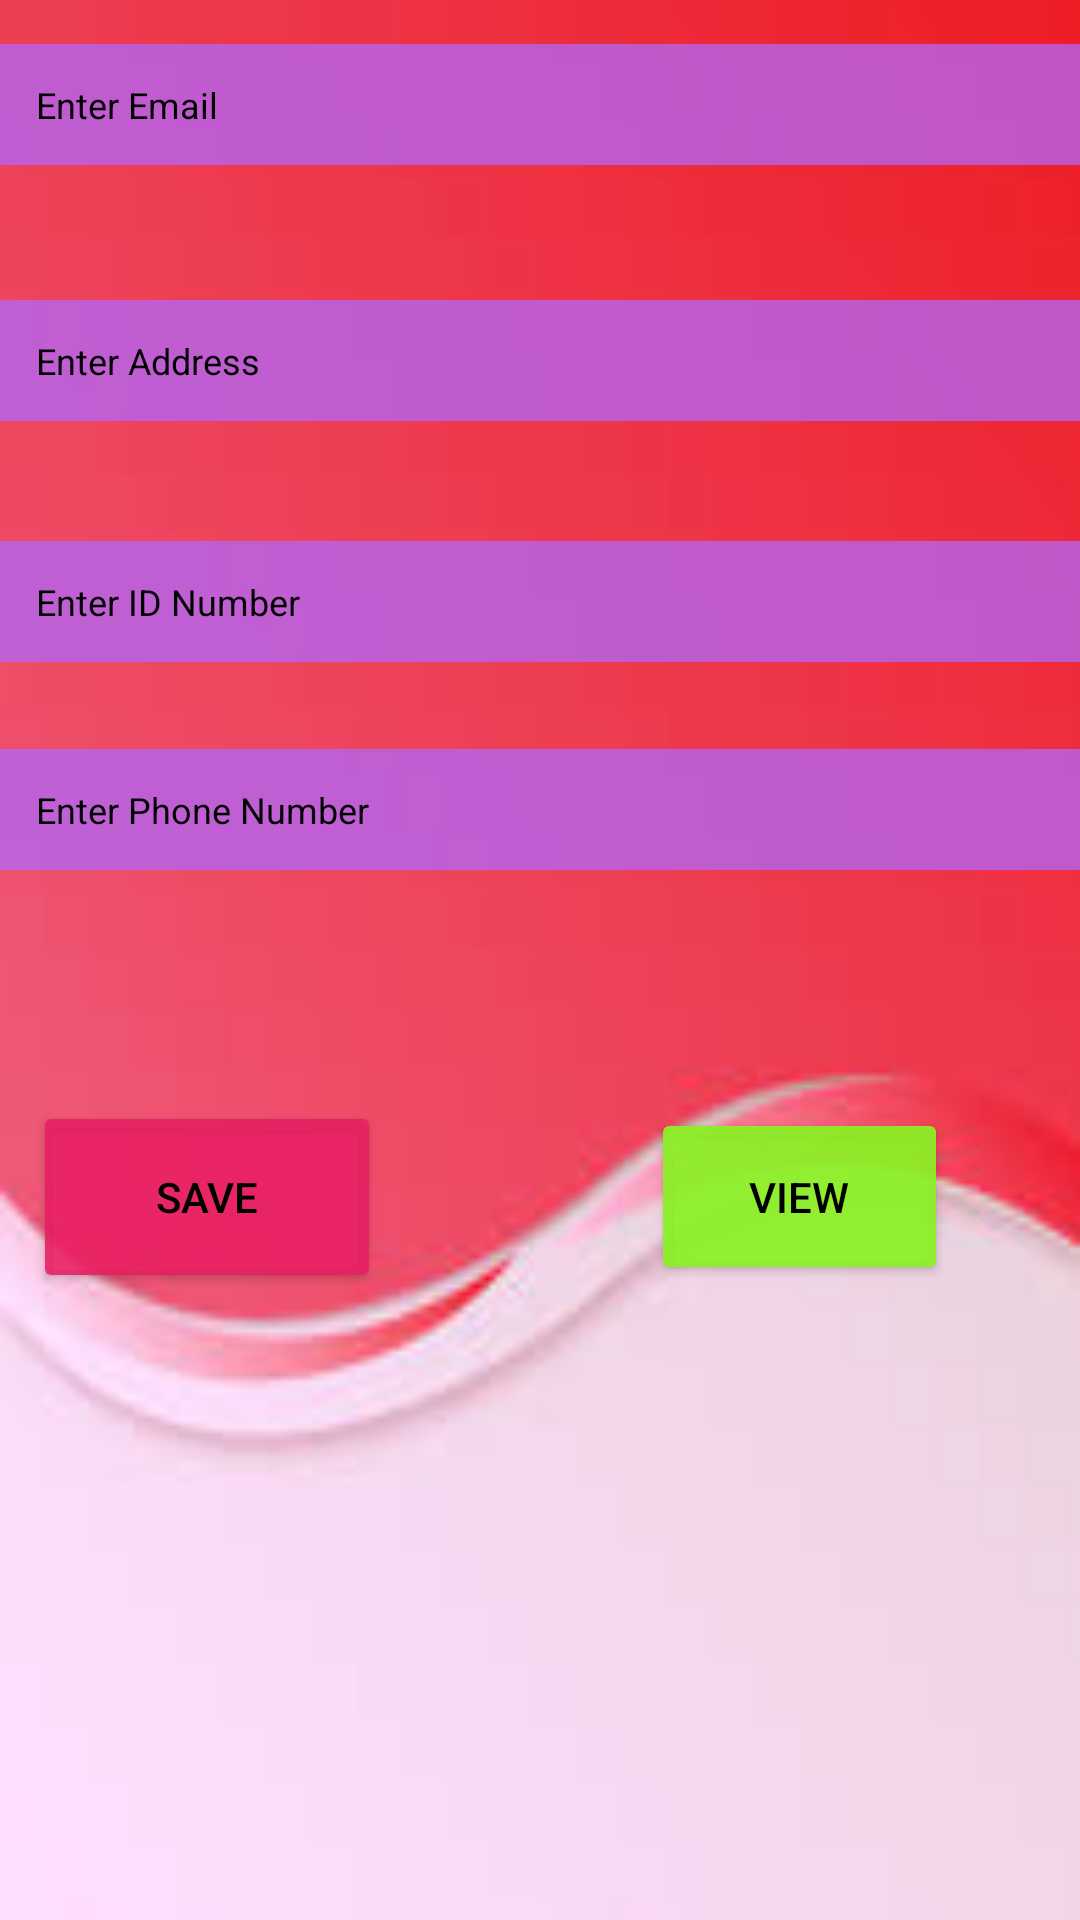

Here is an Android app screen rendered from its layout file. Give the layout XML and the strings, colors and styles it references.
<!-- AndroidManifest.xml: application theme Theme.RoomsManagementApp -->
<!-- res/layout/activity_add_tenant.xml -->
<?xml version="1.0" encoding="utf-8"?>
<androidx.constraintlayout.widget.ConstraintLayout xmlns:android="http://schemas.android.com/apk/res/android"
    xmlns:app="http://schemas.android.com/apk/res-auto"
    xmlns:tools="http://schemas.android.com/tools"
    android:layout_width="match_parent"
    android:background="@drawable/addtbg"

    android:layout_height="match_parent"
    tools:context=".AddTenantActivity">


    <EditText
        android:id="@+id/enterName"
        android:layout_width="match_parent"
        android:layout_height="wrap_content"
        android:layout_marginBottom="36dp"
        android:background="#C4B366F6"
        android:hint="Enter Name"
        android:inputType="text"
        android:maxLines="1"
        android:padding="12dp"
        android:textColor="@color/black"
        android:textColorHint="@color/black"
        android:textSize="12sp"
        app:layout_constraintBottom_toTopOf="@+id/enterEmail"
        app:layout_constraintEnd_toEndOf="parent"
        app:layout_constraintHorizontal_bias="0.0"
        app:layout_constraintStart_toStartOf="parent"
        app:layout_constraintTop_toBottomOf="@+id/imageView4" />

    <EditText
        android:id="@+id/enterEmail"
        android:layout_width="match_parent"
        android:layout_height="wrap_content"
        android:layout_marginBottom="45dp"
        android:background="#C4B366F6"
        android:hint="Enter Email"
        android:inputType="textEmailAddress"
        android:maxLines="1"
        android:padding="12dp"
        android:textColor="@color/black"
        android:textColorHint="@color/black"
        android:textSize="12dp"
        app:layout_constraintBottom_toTopOf="@+id/enterAddress"
        app:layout_constraintEnd_toEndOf="parent"
        app:layout_constraintHorizontal_bias="0.0"
        app:layout_constraintStart_toStartOf="parent"
        app:layout_constraintTop_toBottomOf="@+id/enterName" />

    <EditText
        android:id="@+id/enterAddress"
        android:layout_width="match_parent"
        android:layout_height="wrap_content"
        android:layout_marginBottom="40dp"
        android:background="#C4B366F6"
        android:hint="Enter Address"
        android:inputType="text"
        android:maxLines="1"
        android:padding="12dp"
        android:textColor="@color/black"
        android:textColorHint="@color/black"
        android:textSize="12dp"
        app:layout_constraintBottom_toTopOf="@+id/enterIdNo"
        app:layout_constraintEnd_toEndOf="parent"
        app:layout_constraintStart_toStartOf="parent"
        app:layout_constraintTop_toBottomOf="@+id/enterEmail" />

    <EditText
        android:id="@+id/enterIdNo"
        android:layout_width="match_parent"
        android:layout_height="wrap_content"
        android:layout_marginBottom="29dp"
        android:background="#C4B366F6"
        android:hint="Enter ID Number"
        android:inputType="number"
        android:maxLines="1"
        android:padding="12dp"
        android:textColor="@color/black"
        android:textColorHint="@color/black"
        android:textSize="12dp"
        app:layout_constraintBottom_toTopOf="@+id/enterPhoneNo"
        app:layout_constraintEnd_toEndOf="parent"
        app:layout_constraintHorizontal_bias="0.0"
        app:layout_constraintStart_toStartOf="parent"
        app:layout_constraintTop_toBottomOf="@+id/enterAddress" />

    <EditText
        android:id="@+id/enterPhoneNo"
        android:layout_width="match_parent"
        android:layout_height="wrap_content"
        android:layout_marginBottom="77dp"
        android:background="#C4B366F6"
        android:hint="Enter Phone Number"
        android:inputType="number"
        android:maxLines="1"
        android:padding="12dp"
        android:textColor="@color/black"
        android:textColorHint="@color/black"
        android:textSize="12dp"
        app:layout_constraintBottom_toTopOf="@+id/mbtnSave"
        app:layout_constraintEnd_toEndOf="parent"
        app:layout_constraintHorizontal_bias="0.0"
        app:layout_constraintStart_toStartOf="parent"
        app:layout_constraintTop_toBottomOf="@+id/enterIdNo" />

    <Button
        android:id="@+id/mbtnSave"
        android:textColor="@color/black"
        android:layout_width="116dp"
        android:layout_height="64dp"
        android:layout_marginStart="33dp"
        android:layout_marginEnd="90dp"
        android:layout_marginBottom="209dp"
        android:backgroundTint="#DFE91E63"
        android:text="save"
        app:layout_constraintBottom_toBottomOf="parent"
        app:layout_constraintEnd_toStartOf="@+id/mbtnView"
        app:layout_constraintStart_toStartOf="parent"
        app:layout_constraintTop_toBottomOf="@+id/enterPhoneNo" />

    <Button
        android:id="@+id/mbtnView"
        android:layout_width="99dp"
        android:layout_height="59dp"
        android:layout_marginEnd="66dp"
        android:backgroundTint="#ED8BF125"
        android:text="view"
        android:textColor="@color/black"
        app:layout_constraintBaseline_toBaselineOf="@+id/mbtnSave"
        app:layout_constraintEnd_toEndOf="parent"
        app:layout_constraintStart_toEndOf="@+id/mbtnSave" />

    <ImageView
        android:id="@+id/imageView4"
        android:layout_width="253dp"
        android:layout_height="0dp"
        android:layout_marginTop="4dp"
        android:layout_marginBottom="23dp"
        app:layout_constraintBottom_toTopOf="@+id/enterName"
        app:layout_constraintEnd_toEndOf="parent"
        app:layout_constraintStart_toStartOf="parent"
        app:layout_constraintTop_toTopOf="parent"
        app:srcCompat="@drawable/iconuser" />

</androidx.constraintlayout.widget.ConstraintLayout>
<!-- resources referenced by this layout -->
<resources>
  <!-- drawable addtbg: jpeg bitmap (drawable, 2776 bytes) -->
  <style name="Theme.RoomsManagementApp" parent="Theme.MaterialComponents.DayNight.NoActionBar">
          
          <item name="colorPrimary">@color/purple_500</item>
          <item name="colorPrimaryVariant">@color/purple_700</item>
          <item name="colorOnPrimary">@color/white</item>
          
          <item name="colorSecondary">@color/teal_200</item>
          <item name="colorSecondaryVariant">@color/teal_700</item>
          <item name="colorOnSecondary">@color/black</item>
          
          <item name="android:statusBarColor" tools:targetApi="21">?attr/colorPrimaryVariant</item>
          
      </style>
  <!-- not gathered from this repository: default colours our renderer supplied (Android Studio template values) -->
  <color name="purple_500">#FF6200EE</color>
  <color name="purple_700">#FF3700B3</color>
  <color name="teal_200">#FF03DAC5</color>
  <color name="teal_700">#FF018786</color>
  <color name="black">#FF000000</color>
  <color name="white">#FFFFFFFF</color>
</resources>
